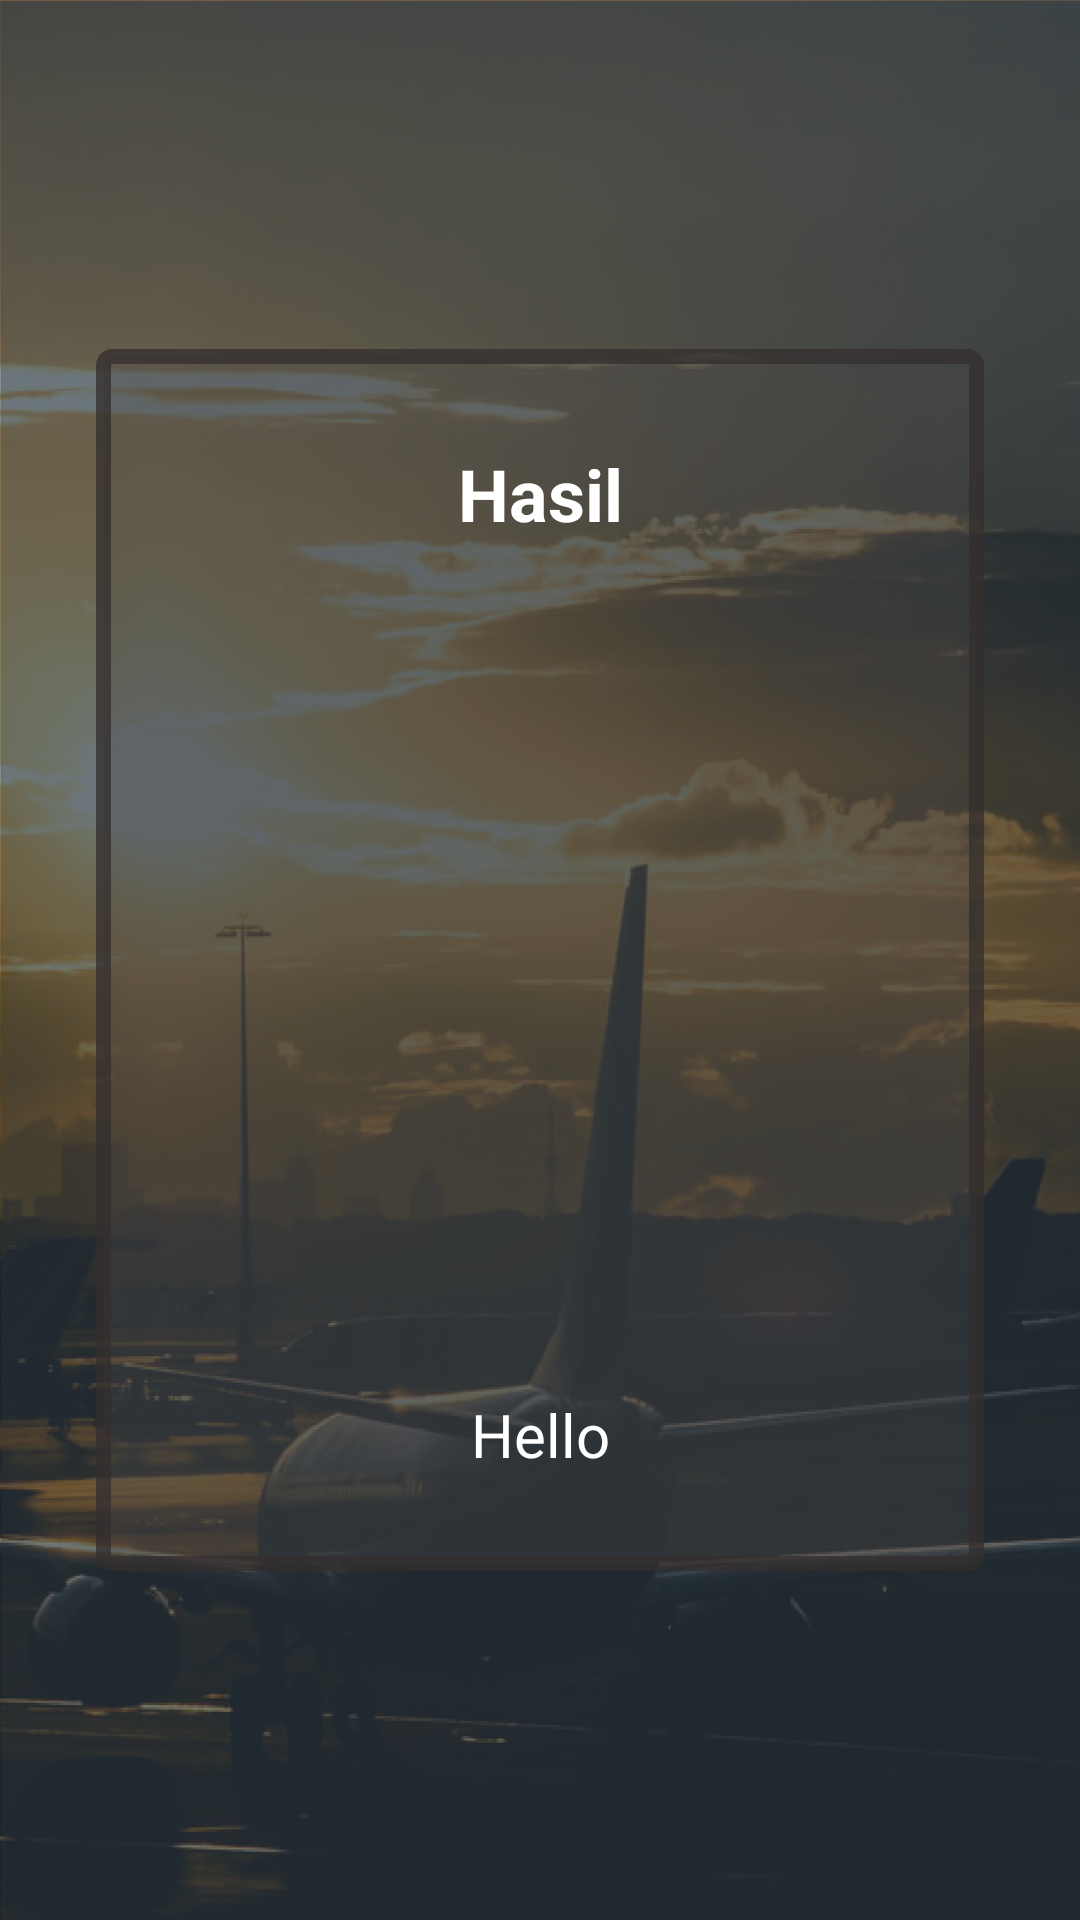

This screen was rendered from an Android layout file. Write that file and the resources it references.
<!-- AndroidManifest.xml: application theme AppTheme -->
<!-- res/layout/activity_hasil.xml -->
<?xml version="1.0" encoding="utf-8"?>
<androidx.constraintlayout.widget.ConstraintLayout xmlns:android="http://schemas.android.com/apk/res/android"
    xmlns:app="http://schemas.android.com/apk/res-auto"
    xmlns:tools="http://schemas.android.com/tools"
    android:background="@mipmap/background"
    android:layout_width="match_parent"
    android:layout_height="match_parent"
    tools:context=".HasilActivity">

    <androidx.constraintlayout.widget.ConstraintLayout
        android:id="@+id/m_layout"
        android:layout_width="match_parent"
        android:layout_height="wrap_content"
        android:layout_margin="32dp"
        android:background="@drawable/question_background"
        android:padding="32dp"
        app:layout_constraintBottom_toBottomOf="parent"
        app:layout_constraintEnd_toEndOf="parent"
        app:layout_constraintStart_toStartOf="parent"
        app:layout_constraintTop_toTopOf="parent">

        <TextView
            android:id="@+id/tv_hasil_label"
            android:layout_width="wrap_content"
            android:layout_height="wrap_content"
            android:maxWidth="250dp"
            android:text="Hasil"
            android:textAlignment="center"
            android:textColor="@android:color/white"
            android:textSize="24sp"
            android:textStyle="bold"
            app:layout_constraintEnd_toEndOf="parent"
            app:layout_constraintStart_toStartOf="parent"
            app:layout_constraintTop_toTopOf="parent" />

        <ImageView
            android:id="@+id/iv_pesawat"
            android:layout_width="200dp"
            android:layout_height="200dp"
            android:layout_marginTop="40dp"
            app:layout_constraintEnd_toEndOf="parent"
            app:layout_constraintStart_toStartOf="parent"
            app:layout_constraintTop_toBottomOf="@+id/tv_hasil_label"  />

        <TextView
            android:id="@+id/tv_pesawat"
            android:layout_width="wrap_content"
            android:layout_height="wrap_content"
            android:layout_marginTop="44dp"
            android:maxWidth="250dp"
            android:text="@string/pertanyaan_inisial"
            android:textAlignment="center"
            android:textColor="@android:color/white"
            android:textSize="20sp"
            app:layout_constraintEnd_toEndOf="parent"
            app:layout_constraintStart_toStartOf="parent"
            app:layout_constraintTop_toBottomOf="@+id/iv_pesawat" />

    </androidx.constraintlayout.widget.ConstraintLayout>

    <ProgressBar
        android:id="@+id/pb_hasil"
        style="?android:attr/progressBarStyle"
        android:layout_width="wrap_content"
        android:layout_height="wrap_content"
        app:layout_constraintBottom_toBottomOf="parent"
        app:layout_constraintEnd_toEndOf="parent"
        app:layout_constraintStart_toStartOf="parent"
        app:layout_constraintTop_toTopOf="parent" />

</androidx.constraintlayout.widget.ConstraintLayout>
<!-- resources referenced by this layout -->
<resources>
  <!-- drawable question_background (drawable) -->
  <?xml version="1.0" encoding="utf-8"?>
  <shape
      xmlns:android="http://schemas.android.com/apk/res/android">
      <corners
          android:radius="3dp" />
      <padding
          android:left="10dp"
          android:top="10dp"
          android:right="10dp"
          android:bottom="10dp" />
      <stroke
          android:width="5dp"
          android:color="#BF332E2E"/>
  
      <solid
          android:color="#5B4B4747"/>
  
  </shape>
  <!-- mipmap background: png bitmap (mipmap-hdpi, 872711 bytes) -->
  <string name="pertanyaan_inisial">Hello</string>
  <style name="AppTheme" parent="Theme.MaterialComponents.Light.DarkActionBar">
          
          <item name="colorPrimary">@color/colorPrimary</item>
          <item name="colorPrimaryDark">@color/colorPrimaryDark</item>
          <item name="colorAccent">@color/colorAccent</item>
      </style>
  <!-- not gathered from this repository: default colours our renderer supplied (Android Studio template values) -->
  <color name="colorPrimary">#FF6200EE</color>
  <color name="colorPrimaryDark">#FF3700B3</color>
  <color name="colorAccent">#FF03DAC5</color>
</resources>
